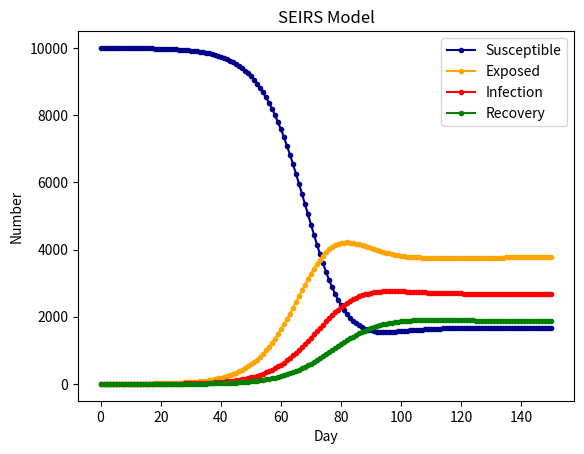

Write the Python code that produced this figure.
# -*- coding: UTF-8 -*-
import scipy.integrate as spi
import numpy as np
import matplotlib.pyplot as plt

# N为人群总数
N = 10000
# β为传染率系数
beta = 0.6
# gamma为恢复率系数
gamma = 0.1
# Ts为抗体持续时间
Ts = 7
# Te为疾病潜伏期
Te = 14
# I_0为感染者的初始人数
I_0 = 1
# E_0为潜伏者的初始人数
E_0 = 0
# R_0为治愈者的初始人数
R_0 = 0
# S_0为易感者的初始人数
S_0 = N - I_0 - E_0 - R_0
# T为传播时间
T = 150

# INI为初始状态下的数组
INI = (S_0,E_0,I_0,R_0)


def funcSEIRS(inivalue,_):
    Y = np.zeros(4)
    X = inivalue
    # 易感个体变化
    Y[0] = - (beta * X[0] * X[2]) / N + X[3] / Ts
    # 潜伏个体变化
    Y[1] = (beta * X[0] * X[2]) / N - X[1] / Te
    # 感染个体变化
    Y[2] = X[1] / Te - gamma * X[2]
    # 治愈个体变化
    Y[3] = gamma * X[2] - X[3] / Ts
    return Y

T_range = np.arange(0,T + 1)

RES = spi.odeint(funcSEIRS,INI,T_range)


plt.plot(RES[:,0],color = 'darkblue',label = 'Susceptible',marker = '.')
plt.plot(RES[:,1],color = 'orange',label = 'Exposed',marker = '.')
plt.plot(RES[:,2],color = 'red',label = 'Infection',marker = '.')
plt.plot(RES[:,3],color = 'green',label = 'Recovery',marker = '.')

plt.title('SEIRS Model')
plt.legend()
plt.xlabel('Day')
plt.ylabel('Number')
plt.show()